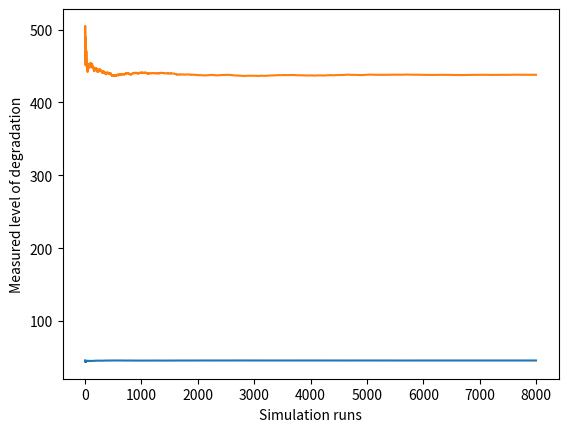

This figure's Python source:
import numpy as np
import matplotlib.pyplot as plt
import statistics

'''
Assignment 2.2 AE4426-19 Stochastic Processes and Simulation
[redacted]

Variables:
X_t: The true condition of the machinery at time t
Y_t: The measured degradation condition of the machinery at time t
V_t: A sequence of i.i.d. Gaussian random variables independent of X_t, X_(t-1), ..., X_0
e_t: measurement error, independent of e_(t-1), ..., e_0.

'''

np.random.seed(1)

# 2b&c
iterations = 0
runs = []
A = np.array([[1, 0], [1, 1]])
B = np.array([[1], [0.1]])
C = np.array([1, 1])
X_t = np.array([[0], [0]]) # = X_0
t = 0
times = [] # lists all first times when the measured level of degradation exceeds L=1000
average_time = []
Yt_list = [] # lists all Y_t values at t=30
Exp_Yt = [] # gives the average of all current Y_t values in Yt_list

X_1 = []
X_2 = []
X_avg_1 = []
X_avg_2 = []
X = []

# Monte carlo simulation
while iterations < 8000:
    V_t = np.array([[np.random.normal(0, 1)], [np.random.normal(0, 1)]])
    e_t = np.random.normal(0, 0.1)
    Y_t = np.matmul(C, X_t) + e_t
    X_t = np.matmul(A, X_t) + B + V_t # X_{t+1}
    # if t == 2: # X_{t+1} = X_3
    #     X_1.append(X_t[0][0])
    #     X_2.append(X_t[1][0])
    #     X_avg_1.append(np.mean(X_1))
    #     X_avg_2.append(np.mean(X_2))
    #     X.append(X_t)
    if t == 30:
        Yt_list.append(Y_t)
        Exp_Yt.append(np.mean(Yt_list))
    if Y_t >= 1000:
        times.append(t)
        average_time.append(np.mean(times))
        runs.append(iterations)
        iterations += 1
        X_t = np.array([[0], [0]])
        t = 0
    t += 1

# plt.plot(runs, X_avg_1)
# plt.plot(runs, X_avg_2)
# plt.xlabel("Simulation runs")
# plt.ylabel("X")
# plt.show()

mean_times = np.mean(times)
var_times = np.var(times)
CI = (mean_times - 1.96 * np.sqrt(var_times / 8000), mean_times + 1.96 * np.sqrt(var_times / 5000))
print('L=1000 exceeded at minimum time', mean_times)
print('Confidence interval:', CI)
plt.plot(runs, average_time)
plt.xlabel("Simulation runs")
plt.ylabel("Time")
plt.show()

# 2c
mean_Yt = np.mean(Yt_list)
var_Yt = np.var(Yt_list)
CI = (mean_Yt - 1.96 * np.sqrt(var_Yt / 8000), mean_Yt + 1.96 * np.sqrt(var_Yt / 5000))
print('Expected level of degradation at t=30:', mean_Yt)
print('Confidence interval', CI)
plt.plot(runs, Exp_Yt)
plt.xlabel("Simulation runs")
plt.ylabel("Measured level of degradation")
plt.show()

